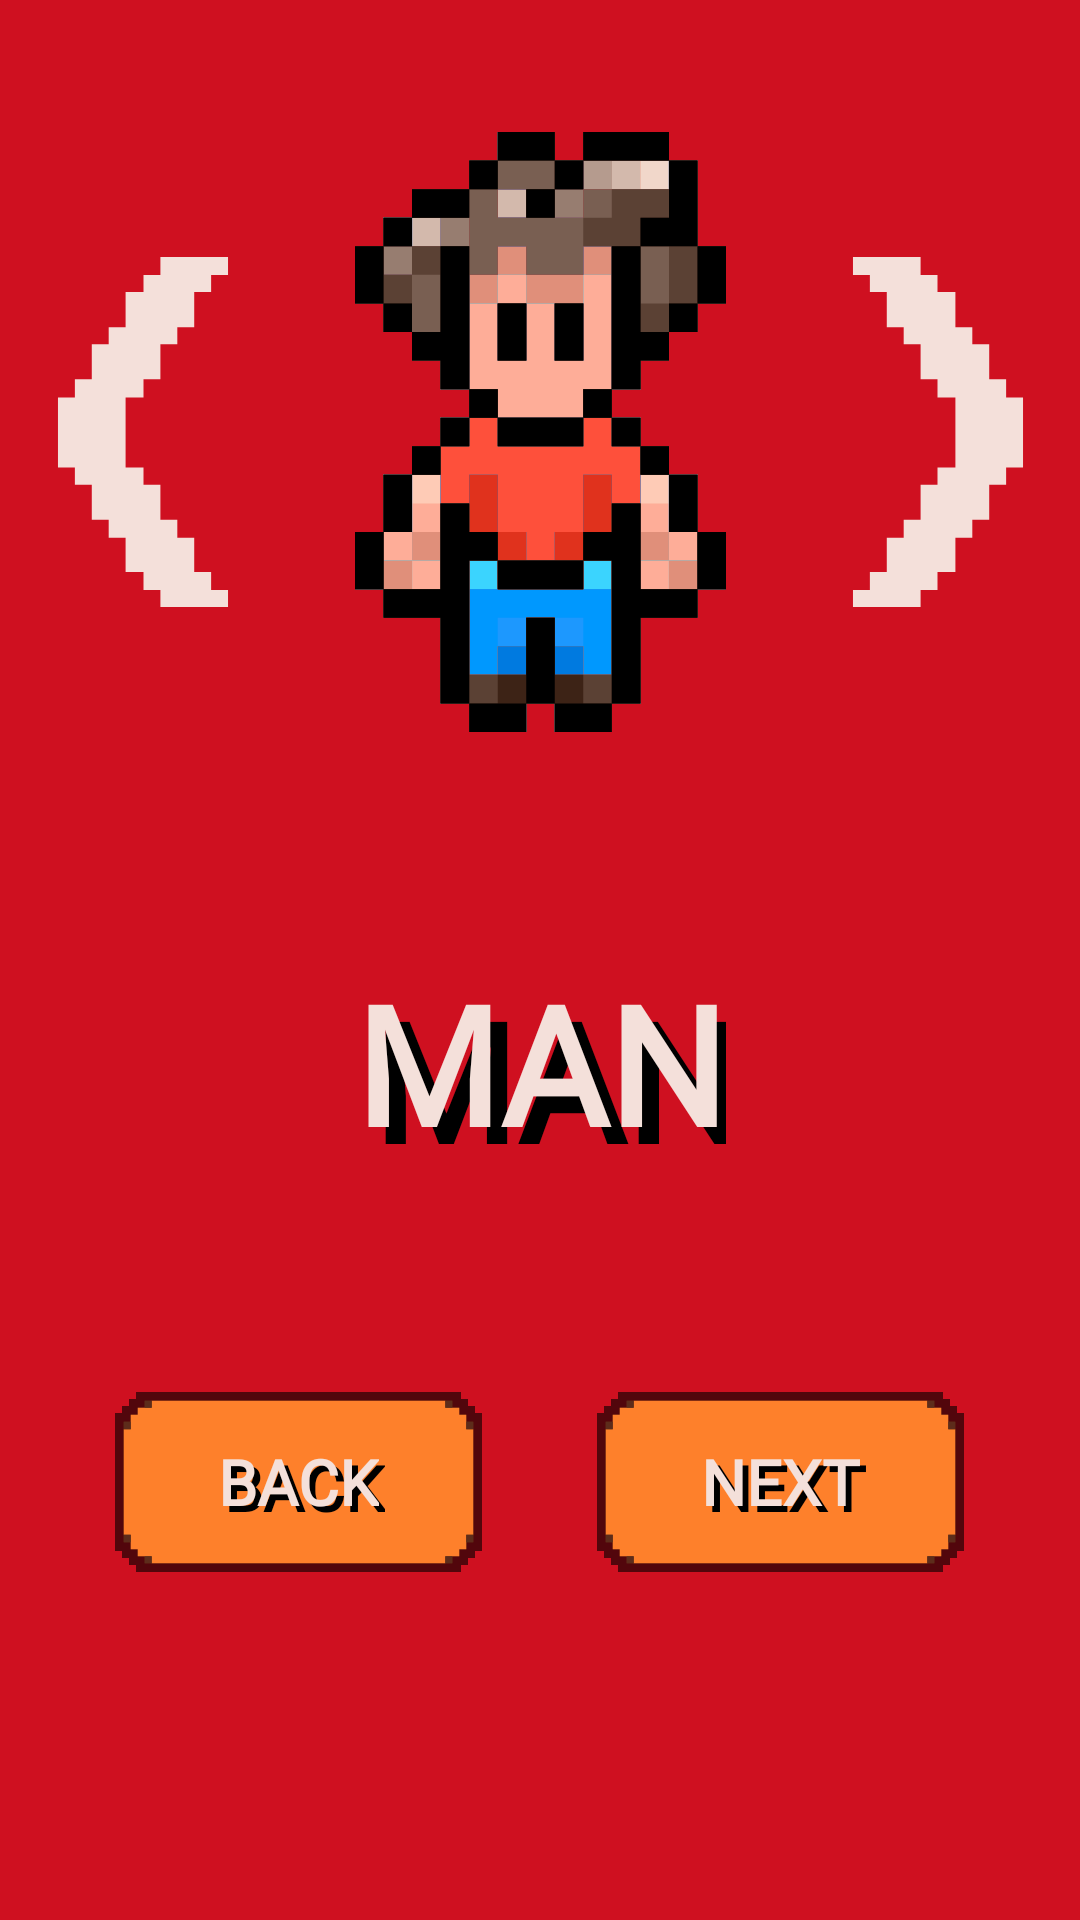

The Android layout XML behind this screen, and the referenced resources:
<!-- AndroidManifest.xml: application theme Theme.Team18 -->
<!-- res/layout/activity_sprite_selector.xml -->
<?xml version="1.0" encoding="utf-8"?>
<androidx.constraintlayout.widget.ConstraintLayout xmlns:android="http://schemas.android.com/apk/res/android"
    xmlns:app="http://schemas.android.com/apk/res-auto"
    xmlns:tools="http://schemas.android.com/tools"
    android:layout_width="match_parent"
    android:layout_height="match_parent"
    android:background="#CF1020"
    tools:context=".SpriteSelector"
    tools:visibility="visible">

    <androidx.constraintlayout.widget.ConstraintLayout
        android:id="@+id/characterGallery"
        android:layout_width="wrap_content"
        android:layout_height="wrap_content"
        app:layout_constraintStart_toStartOf="parent"
        app:layout_constraintEnd_toEndOf="parent"
        app:layout_constraintBottom_toBottomOf="parent"
        app:layout_constraintVertical_bias="0.1"
        app:layout_constraintTop_toTopOf="parent">

        <Button
            android:id="@+id/leftButton"
            android:layout_width="60dp"
            android:layout_height="120dp"
            android:background="@drawable/leftarrow"
            android:foreground="@drawable/leftarrow"
            app:layout_constraintBottom_toBottomOf="parent"
            app:layout_constraintStart_toStartOf="parent"
            app:layout_constraintTop_toTopOf="parent" />

        <ImageView
            android:id="@+id/spriteView"
            android:contentDescription="@string/spriteImage"
            android:layout_width="205dp"
            android:layout_height="wrap_content"
            android:layout_gravity="center"
            app:srcCompat="@drawable/man1"
            app:layout_constraintStart_toEndOf="@+id/leftButton"
            app:layout_constraintTop_toTopOf="parent"/>

        <Button
            android:id="@+id/rightButton"
            android:layout_width="60dp"
            android:layout_height="120dp"
            android:background="@drawable/rightarrow"
            android:foreground="@drawable/rightarrow"
            app:layout_constraintBottom_toBottomOf="parent"
            app:layout_constraintTop_toTopOf="parent"
            app:layout_constraintStart_toEndOf="@+id/spriteView" />

    </androidx.constraintlayout.widget.ConstraintLayout>

    <RelativeLayout
        android:id="@+id/spriteDescriptionWrapper"
        android:layout_width="wrap_content"
        android:layout_height="wrap_content"
        app:layout_constraintStart_toStartOf="parent"
        app:layout_constraintEnd_toEndOf="parent"
        app:layout_constraintBottom_toTopOf="@id/navigation"
        app:layout_constraintTop_toBottomOf="@+id/characterGallery">

        <TextView
            android:id="@+id/spriteDescription0"
            style="@style/text"
            android:text="@string/baseCharacter"
            android:textColor="#000000"
            android:translationX="5.5sp"
            android:translationY="5.5sp"
            android:textSize="55sp" />
        <TextView
            android:id="@+id/spriteDescription1"
            style="@style/text"
            android:text="@string/baseCharacter"
            android:textSize="55sp" />
    </RelativeLayout>

    <LinearLayout
        android:id="@+id/navigation"
        android:layout_width="match_parent"
        android:layout_height="wrap_content"
        app:layout_constraintStart_toStartOf="parent"
        app:layout_constraintBottom_toBottomOf="parent"
        app:layout_constraintTop_toTopOf="parent"
        app:layout_constraintVertical_bias="0.8"
        >

        <View
            android:layout_height="match_parent"
            android:layout_width="0dp"
            android:layout_weight="1"/>

        <RelativeLayout
            android:id="@+id/backButton"
            android:layout_width="wrap_content"
            android:layout_height="wrap_content"
            android:background="@drawable/button2x1"
            android:gravity="center"
            >

            <TextView
                style="@style/text"
                android:text="@string/back"
                android:textColor="#000000"
                android:textSize="21sp"
                android:translationX="2.1sp"
                android:translationY="2.1sp" />

            <TextView
                style="@style/text"
                android:layout_gravity="center"
                android:text="@string/back"
                android:textSize="21sp" />
        </RelativeLayout>


        <View
            android:layout_height="match_parent"
            android:layout_width="0dp"
            android:layout_weight="1"/>

        <RelativeLayout
            android:id="@+id/nextButton"
            android:layout_width="wrap_content"
            android:layout_height="wrap_content"
            android:background="@drawable/button2x1"
            android:gravity="center"
            >

            <TextView
                style="@style/text"
                android:text="@string/next"
                android:textColor="#000000"
                android:textSize="21sp"
                android:translationX="2.1sp"
                android:translationY="2.1sp" />

            <TextView
                style="@style/text"
                android:layout_gravity="center"
                android:text="@string/next"
                android:textSize="21sp" />
        </RelativeLayout>

        <View
            android:layout_height="match_parent"
            android:layout_width="0dp"
            android:layout_weight="1"/>

        </LinearLayout>


</androidx.constraintlayout.widget.ConstraintLayout>
<!-- resources referenced by this layout -->
<resources>
  <!-- drawable leftarrow (drawable) -->
  <vector xmlns:android="http://schemas.android.com/apk/res/android"
      android:width="181dp"
      android:height="359dp"
      android:viewportWidth="181"
      android:viewportHeight="359">
    <path
        android:pathData="m176,5v9,9h-8.5,-8.5v8.5,8.5h-8.5,-8.5v17.5,17.5h-8.5,-8.5v8.5,8.5h-8.5,-8.5v17.5,17.5h-8.5,-8.5v9,9h-9,-9v35,35h9,9v8.5,8.5h8.5,8.5v17.5,17.5h8.5,8.5v9,9h8.5,8.5v17,17h8.5,8.5v9,9h8.5,8.5v8.5,8.5h-34,-34v-8.5,-8.5h-8.5,-8.5v-9,-9h-9,-9v-17,-17h-8.5,-8.5v-9,-9h-8.5,-8.5v-17.5,-17.5h-8.5,-8.5v-8.5,-8.5h-8.5,-8.5v-35,-35h8.5,8.5v-9,-9h8.5,8.5v-17.5,-17.5h8.5,8.5v-8.5,-8.5h8.5,8.5v-17.5,-17.5h9,9v-8.5,-8.5h8.5,8.5v-9,-9h34z"
        android:fillColor="#f4e0da" />
  </vector>
  <!-- drawable rightarrow (drawable) -->
  <vector android:height="119.00552dp" android:viewportHeight="359"
      android:viewportWidth="181" android:width="60dp" xmlns:android="http://schemas.android.com/apk/res/android">
      <path android:fillColor="#f4e0da"
          android:pathData="m5,5v9,9h8.5,8.5v8.5,8.5h8.5,8.5v17.5,17.5h8.5,8.5v8.5,8.5h8.5,8.5v17.5,17.5h8.5,8.5v9,9h9,9v35,35h-9,-9v8.5,8.5h-8.5,-8.5v17.5,17.5h-8.5,-8.5v9,9h-8.5,-8.5v17,17h-8.5,-8.5v9,9h-8.5,-8.5v8.5,8.5h34,34v-8.5,-8.5h8.5,8.5v-9,-9h9,9v-17,-17h8.5,8.5v-9,-9h8.5,8.5v-17.5,-17.5h8.5,8.5v-8.5,-8.5h8.5,8.5v-35,-35h-8.5,-8.5v-9,-9h-8.5,-8.5v-17.5,-17.5h-8.5,-8.5v-8.5,-8.5h-8.5,-8.5v-17.5,-17.5h-9,-9v-8.5,-8.5h-8.5,-8.5v-9,-9h-34z"
          />
  </vector>
  <string name="back">BACK</string>
  <string name="baseCharacter">MAN</string>
  <string name="next">NEXT</string>
  <string name="spriteImage">Sprite Options</string>
  <style name="text" parent="android:Widget.TextView">
          <item name="android:textColor">#f4e0da</item>
          <item name="android:textFontWeight">1000</item>
          <item name="android:gravity">center</item>
          <item name="android:layout_width">wrap_content</item>
          <item name="android:layout_height">wrap_content</item>
          <item name="android:fontFamily">@font/p2p</item>
      </style>
  <style name="Theme.Team18" parent="Theme.MaterialComponents.DayNight.DarkActionBar">
          
          <item name="colorPrimary">@color/purple_500</item>
          <item name="colorPrimaryVariant">@color/purple_700</item>
          <item name="colorOnPrimary">@color/white</item>
          
          <item name="colorSecondary">@color/teal_200</item>
          <item name="colorSecondaryVariant">@color/teal_700</item>
          <item name="colorOnSecondary">@color/black</item>
          
          <item name="android:statusBarColor">?attr/colorPrimaryVariant</item>
          
      </style>
  <color name="purple_500">#FF6200EE</color>
  <color name="purple_700">#FF3700B3</color>
  <color name="white">#FFFFFFFF</color>
  <color name="teal_200">#FF03DAC5</color>
  <color name="teal_700">#FF018786</color>
  <color name="black">#FF000000</color>
</resources>
